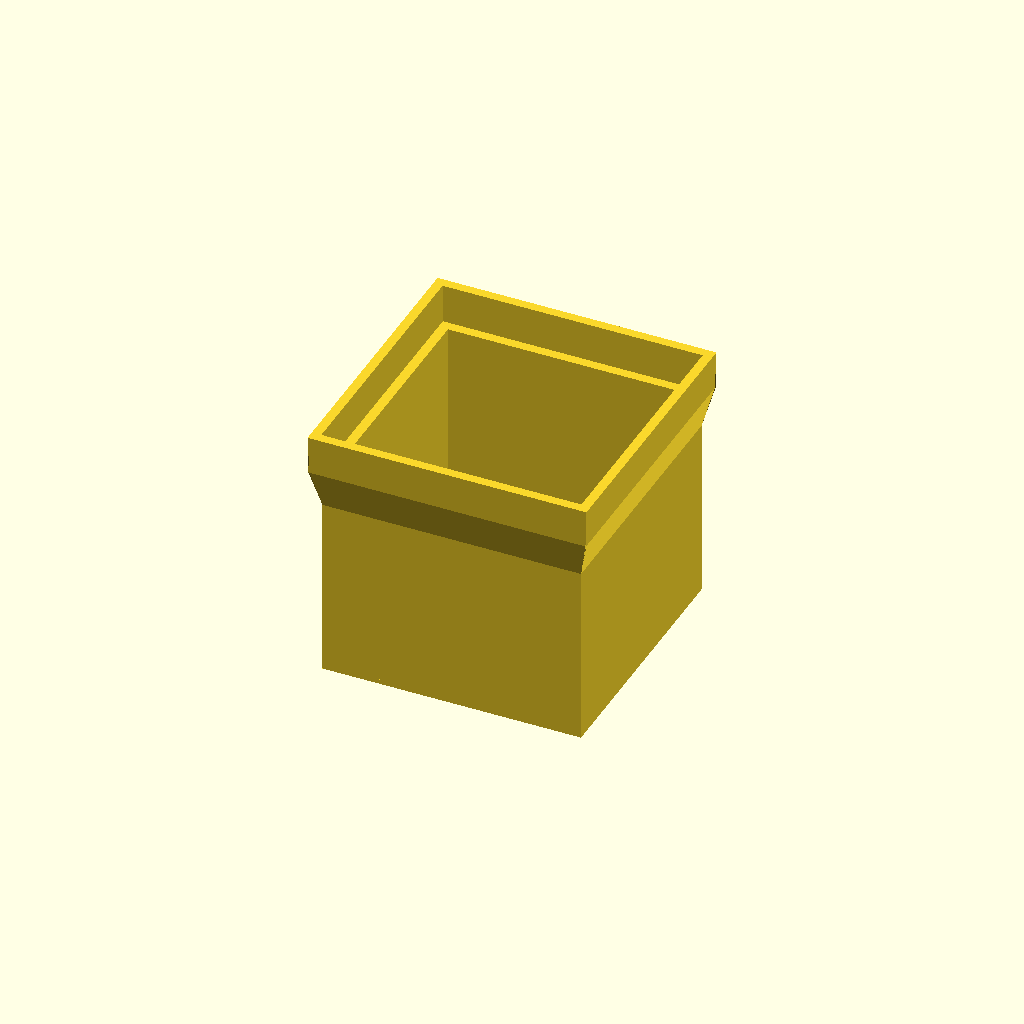
Cell 1: the model at its default parameters.
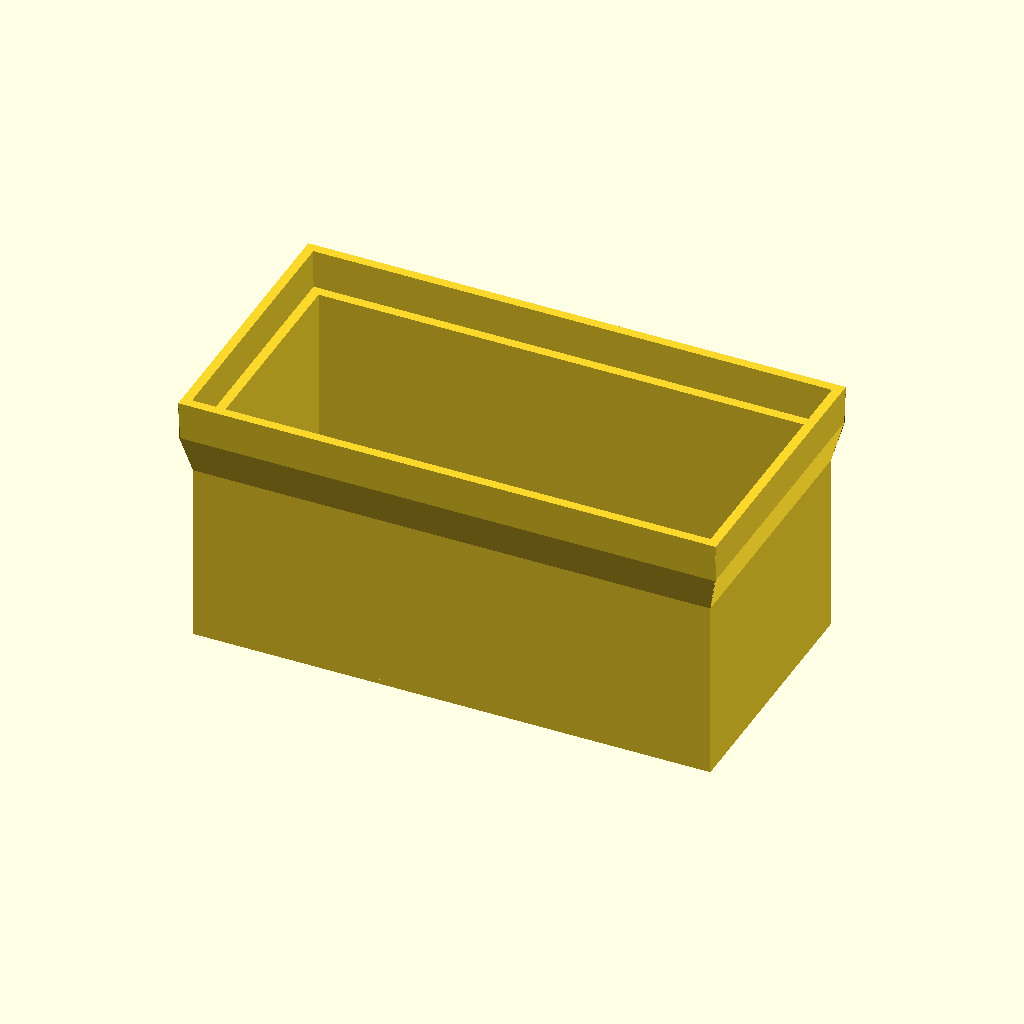
Cell 2: the same model with length = 220.
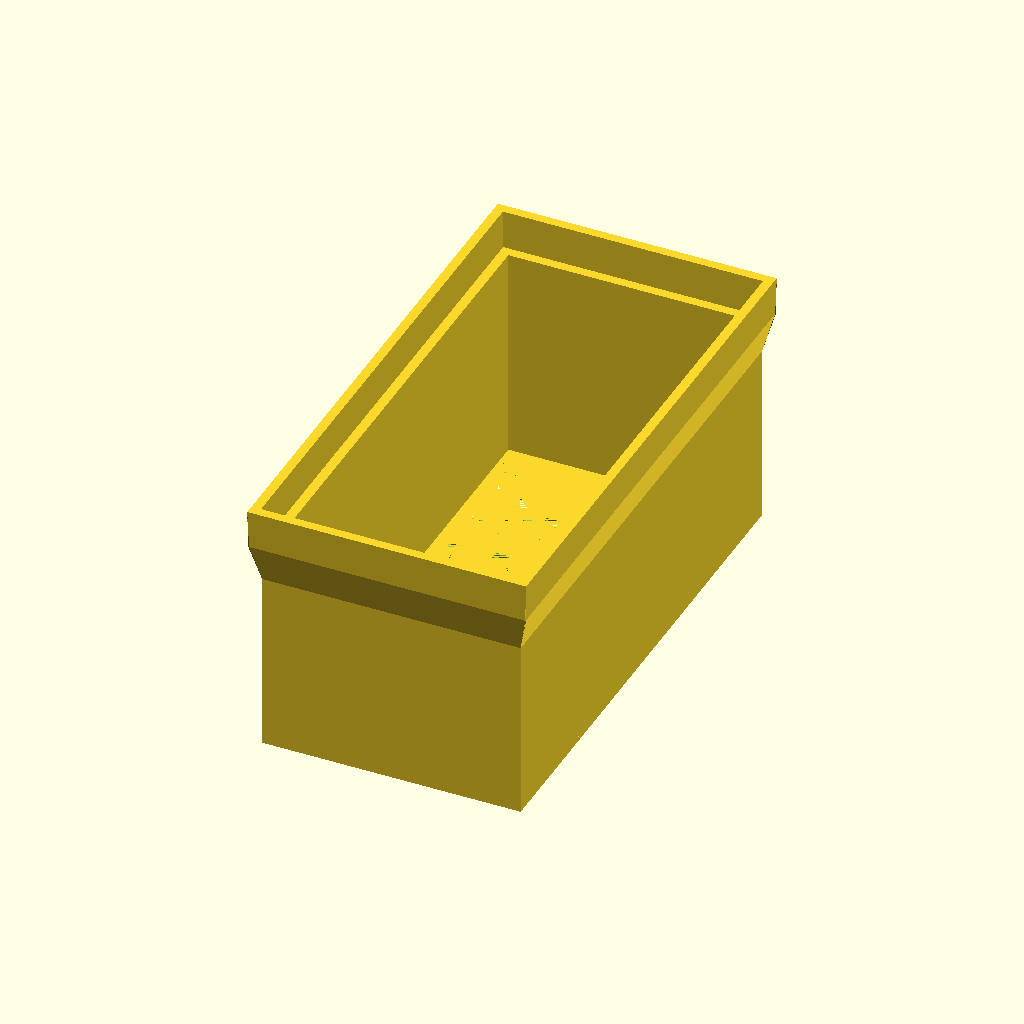
Cell 3: width = 220 (everything else at default).
All cells are drawn from one camera (rotation 55°, 0°, 25°, orthographic, colour scheme Cornfield), so only the parameter changes between them.
Source of the model, inputs/thingiverse/files/thing-2941162/files/sieve.scad:
// Length of the base of the sieve, without the stacking, so the frame_thickness will be added twice.
length=110;

// Width of the base of the sieve, without the stacking, so the frame_thickness will be added twice.
width=110;

// Length and width of the holes.
hole_size=6;

// Thickness of the sieve bottom.
sieve_thickness=2;

// Width of the bottom of the space between holes, keep to a multiple of your extrusion width for better results.
bottom_width=0.8;

// Maximum width the space between holes, keep it larger than bottom_width. The maximum width is at 2/3rd of the hole. Keep in mind that the slope needs to be printed without support.
max_width=1.6;

// Thickness of the frame.
frame_thickness=4;

// Height of the frame.
frame_height=110;

sieve(x=length, y=width, d=sieve_thickness, s1=bottom_width, s2=max_width, l=hole_size, rd=frame_thickness, r=frame_height);

module sieve(x, y, d, s1, s2, l, rd, r)
{
  nx = floor((x - 2*rd - 2*s2) / (s2 + l)) - 1;
  ny = floor((y - 2*rd - 2*s2) / (s2 + l)) - 1;

  difference()
  {
    union()
    {
      translate([-x/2, -y/2, 0])
        cube([x, y, d]);

      translate([-x/2, -y/2+rd, 0])
        rotate([0,0,270])
          side(x=x,rd=rd,r=r);

      translate([x/2, y/2-rd, 0])
        rotate([0,0,90])
          side(x=x,rd=rd,r=r);

      translate([-x/2+rd, y/2, 0])
        rotate([0,0,180])
          side(x=y,rd=rd,r=r);

      translate([x/2 - rd, -y/2, 0])
        side(x=y,rd=rd,r=r);
    }

    base_x=(l+(s2-s1))/2;
    top_x =(l+(s2-s1)/3)/2;
    translate([-nx/2*(s2+l), -ny/2*(s2+l), 0])
      for (dx = [0:nx])
        for (dy = [0:ny])
          translate([(s2+l)*dx, (s2+l)*dy, 0])
           polyhedron(
              points = [
                [-base_x,-base_x,0],
                [base_x, -base_x,0],
                [base_x,  base_x,0],
                [-base_x, base_x,0],
                [-l/2,   -l/2,   d*2/3],
                [l/2,    -l/2,   d*2/3],
                [l/2,     l/2,   d*2/3],
                [-l/2,    l/2,   d*2/3],
                [-top_x, -top_x, d],
                [top_x,  -top_x, d],
                [top_x,   top_x, d],
                [-top_x,  top_x, d],
                
              ],
              faces = [
                [0,1,2,3],
                [4,5,1,0],
                [5,6,2,1],
                [6,7,3,2],
                [7,4,0,3],
                [4,8,9,5],
                [4,7,11,8],
                [6,5,9,10],
                [7,6,10,11],
                [8,11,10,9], 
              ]
            );
  }
}


/*
    This is the profile of the side, which is not flat. The oposite side has the faces in the same order, from 8 to 15.
     4      5
      +----+
      |    |
      |    |
      |    |    7
     3+    +---+
       \  6    |
        \      |
         \     |
          +2   |
          |    |
          |    |
          |    |
          |    |
          +----+
         1      0
    The 0 point is 0,0,0.
*/
module side(x,rd,r) {
  ease=0.1;
  ease2=3*ease;
  // Have a minimum slope that is about 30° so it can be printed without supports, then it grows as the sides grow to make it sturdier.
  slope=max(rd*1.5, r*0.15);
  // The larger the sieve, the  
  raise=max(rd, r*0.15);
  polyhedron(
    points = [
      [0,          0,          0],             // 0
      [rd,         0,          0],             // 1
      [rd,         0,          r-raise-slope], // 2
      [rd*2-ease,  -rd-ease,   r-raise],       // 3
      [rd*2+ease2, -rd-ease2,  r],             // 4
      [rd+ease2,   -ease2,     r],             // 5
      [rd+ease,    -ease,      r-raise],       // 6
      [0,          0,          r-raise],       // 7
      [0,          x,          0],             // 8
      [rd,         x,          0],             // 9
      [rd,         x,          r-raise-slope], // 10
      [rd*2-ease,  x+rd+ease,  r-raise],       // 11
      [rd*2+ease2, x+rd+ease2, r],             // 12
      [rd+ease2,   x+ease2,    r],             // 13
      [rd+ease,    x+ease,     r-raise],       // 14
      [0,          x,          r-raise],       // 15
    ],
    faces = [
      [0,7,2,1], [2,7,6], [2,6,3], [3,6,4], [4,6,5],
      [8,9,10,15], [10,14,15], [10,11,14], [11,12,14], [12,13,14],
      [0,1,9,8],
      [0,8,15,7],
      [1,2,10,9],
      [6,7,15,14],
      [5,6,14,13],
      [2,3,11,10],
      [3,4,12,11],
      [4,5,13,12],
    ]
    );
}
Parameter table extracted from the source (name, type, default, range or options):
length: number, default 110
width: number, default 110
hole_size: number, default 6
sieve_thickness: number, default 2
bottom_width: number, default 0.8
max_width: number, default 1.6
frame_thickness: number, default 4
frame_height: number, default 110
